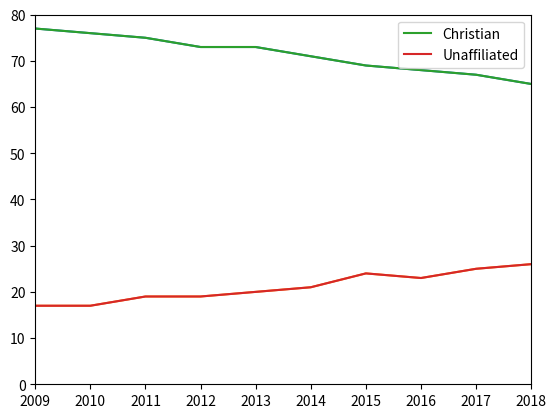

The matplotlib source for this figure:
import numpy as np
from scipy import sparse
import matplotlib.pyplot as plt

year = [2009, 2010, 2011, 2012, 2013, 2014, 2015, 2016, 2017, 2018]
christian = [77, 76, 75, 73, 73, 71, 69, 68, 67, 65]
unaffiliated = [17, 17, 19, 19, 20, 21, 24, 23, 25, 26]

plt.plot(year, christian);
plt.plot(year, unaffiliated);
plt.ylim(0, 80);
plt.plot(year, christian, label='Christian')
plt.plot(year, unaffiliated, label='Unaffiliated')
plt.xlim(year[0], year[-1])
plt.legend()
plt.show()
